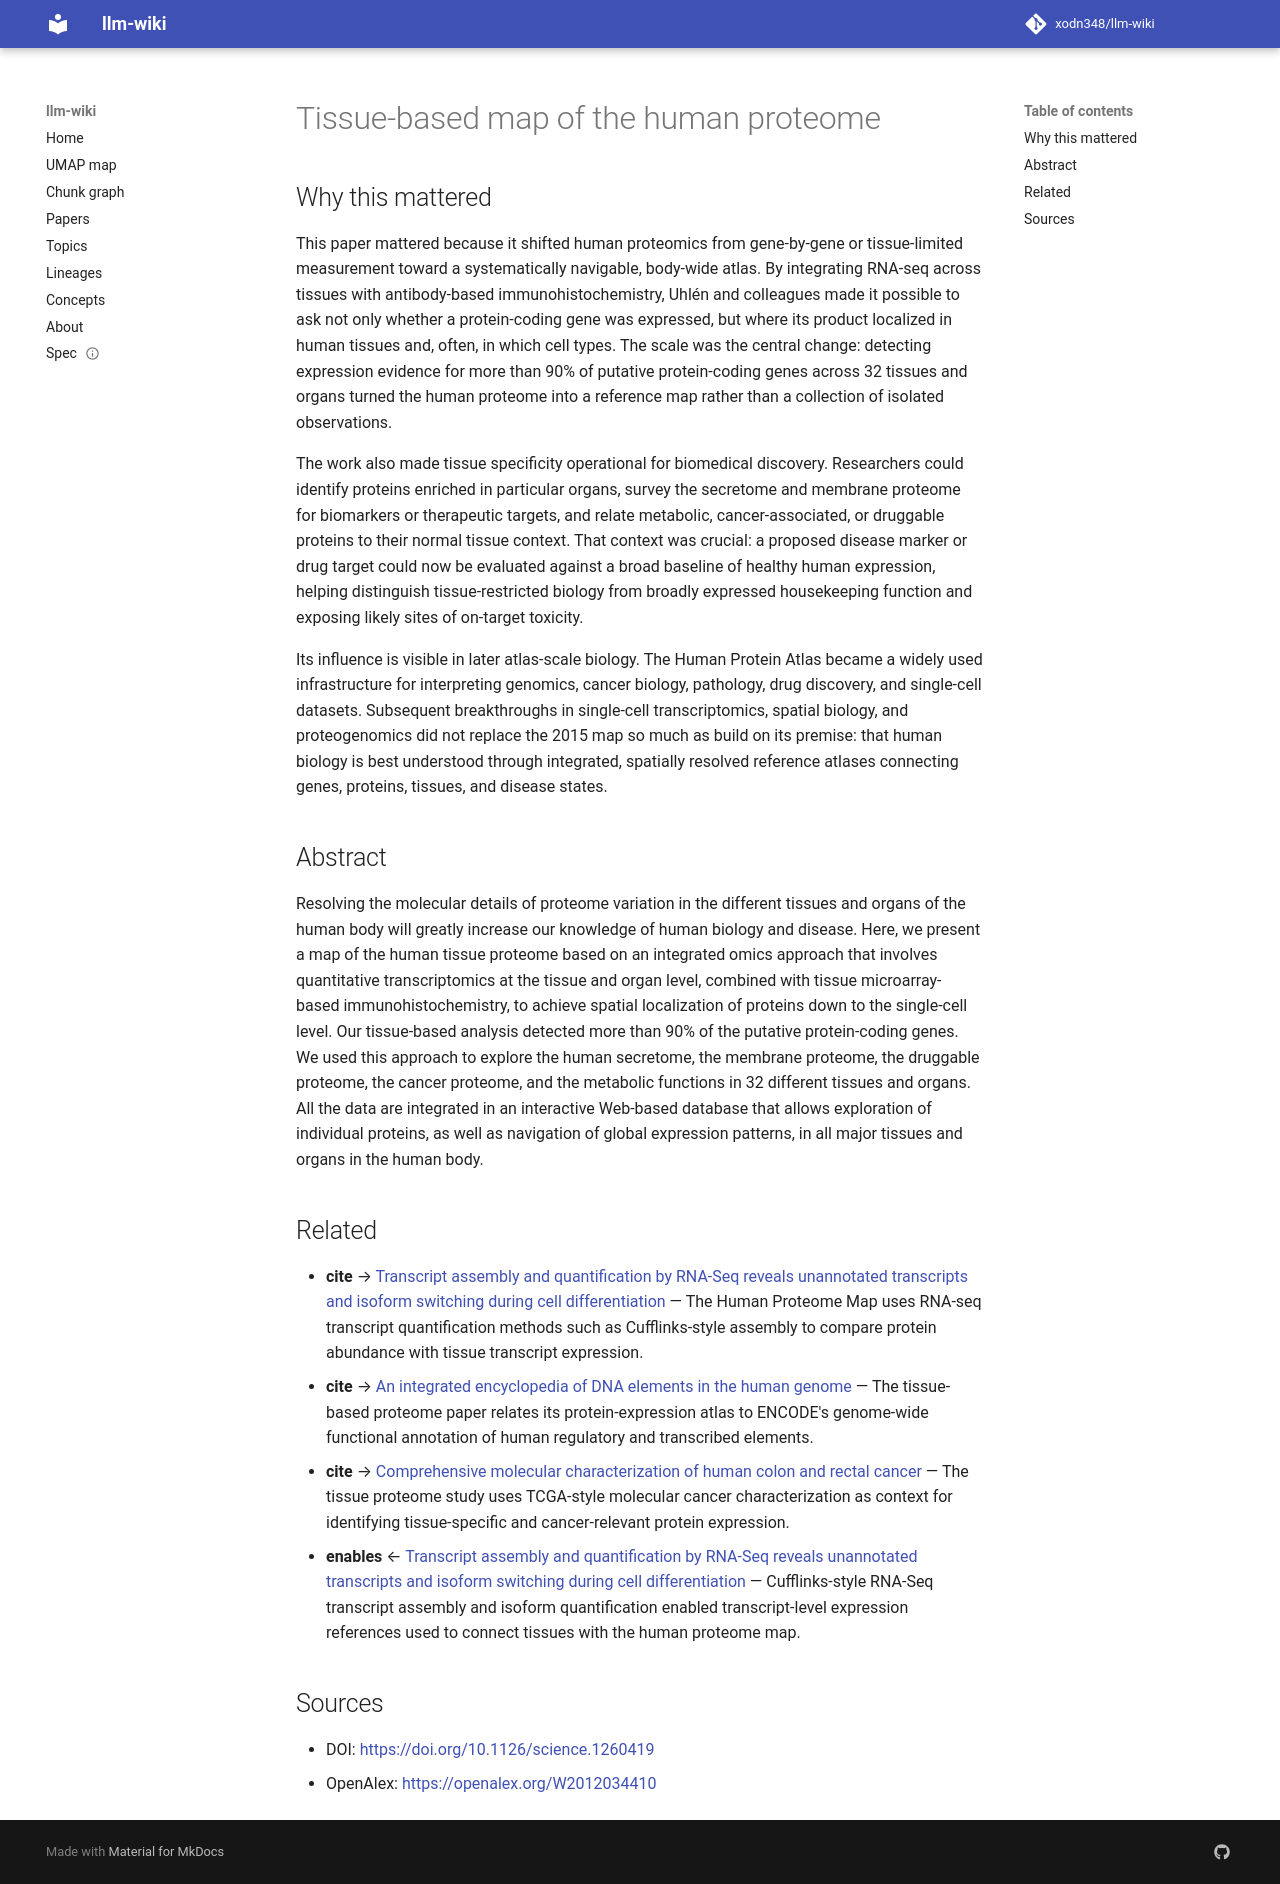

repository: xodn348/llm-wiki · page: paper/10_1126_science_1260419/index.html · generator: mkdocs

---
title: Tissue-based map of the human proteome
doi: 10.1126/science.1260419
openalex_id: https://openalex.org/W2012034410
year: 2015
venue: Science
authors: Mathias Uhlén, Linn Fagerberg, Björn M. Hallström, Cecilia Lindskog, Per
  Oksvold, Adil Mardinoğlu, Åsa Sivertsson, Caroline Kampf
citations: 15767
fleming_tier: true
concepts:
- Proteome
- Human proteome project
- Human Protein Atlas
- Biology
- Computational biology
- Transcriptome
- Druggability
- Proteomics
- Bioinformatics
- Gene
---

# Tissue-based map of the human proteome

## Why this mattered

This paper mattered because it shifted human proteomics from gene-by-gene or tissue-limited measurement toward a systematically navigable, body-wide atlas. By integrating RNA-seq across tissues with antibody-based immunohistochemistry, Uhlén and colleagues made it possible to ask not only whether a protein-coding gene was expressed, but where its product localized in human tissues and, often, in which cell types. The scale was the central change: detecting expression evidence for more than 90% of putative protein-coding genes across 32 tissues and organs turned the human proteome into a reference map rather than a collection of isolated observations.

The work also made tissue specificity operational for biomedical discovery. Researchers could identify proteins enriched in particular organs, survey the secretome and membrane proteome for biomarkers or therapeutic targets, and relate metabolic, cancer-associated, or druggable proteins to their normal tissue context. That context was crucial: a proposed disease marker or drug target could now be evaluated against a broad baseline of healthy human expression, helping distinguish tissue-restricted biology from broadly expressed housekeeping function and exposing likely sites of on-target toxicity.

Its influence is visible in later atlas-scale biology. The Human Protein Atlas became a widely used infrastructure for interpreting genomics, cancer biology, pathology, drug discovery, and single-cell datasets. Subsequent breakthroughs in single-cell transcriptomics, spatial biology, and proteogenomics did not replace the 2015 map so much as build on its premise: that human biology is best understood through integrated, spatially resolved reference atlases connecting genes, proteins, tissues, and disease states.

## Abstract

Resolving the molecular details of proteome variation in the different tissues and organs of the human body will greatly increase our knowledge of human biology and disease. Here, we present a map of the human tissue proteome based on an integrated omics approach that involves quantitative transcriptomics at the tissue and organ level, combined with tissue microarray-based immunohistochemistry, to achieve spatial localization of proteins down to the single-cell level. Our tissue-based analysis detected more than 90% of the putative protein-coding genes. We used this approach to explore the human secretome, the membrane proteome, the druggable proteome, the cancer proteome, and the metabolic functions in 32 different tissues and organs. All the data are integrated in an interactive Web-based database that allows exploration of individual proteins, as well as navigation of global expression patterns, in all major tissues and organs in the human body.


## Related

- **cite** → [Transcript assembly and quantification by RNA-Seq reveals unannotated transcripts and isoform switching during cell differentiation](10_1038_nbt_1621.md) — The Human Proteome Map uses RNA-seq transcript quantification methods such as Cufflinks-style assembly to compare protein abundance with tissue transcript expression.
- **cite** → [An integrated encyclopedia of DNA elements in the human genome](10_1038_nature11247.md) — The tissue-based proteome paper relates its protein-expression atlas to ENCODE's genome-wide functional annotation of human regulatory and transcribed elements.
- **cite** → [Comprehensive molecular characterization of human colon and rectal cancer](10_1038_nature11252.md) — The tissue proteome study uses TCGA-style molecular cancer characterization as context for identifying tissue-specific and cancer-relevant protein expression.
- **enables** ← [Transcript assembly and quantification by RNA-Seq reveals unannotated transcripts and isoform switching during cell differentiation](10_1038_nbt_1621.md) — Cufflinks-style RNA-Seq transcript assembly and isoform quantification enabled transcript-level expression references used to connect tissues with the human proteome map.


## Sources

- DOI: [https://doi.org/10.1126/science.1260419](https://doi.org/10.1126/science.1260419)
- OpenAlex: [https://openalex.org/W2012034410](https://openalex.org/W2012034410)
